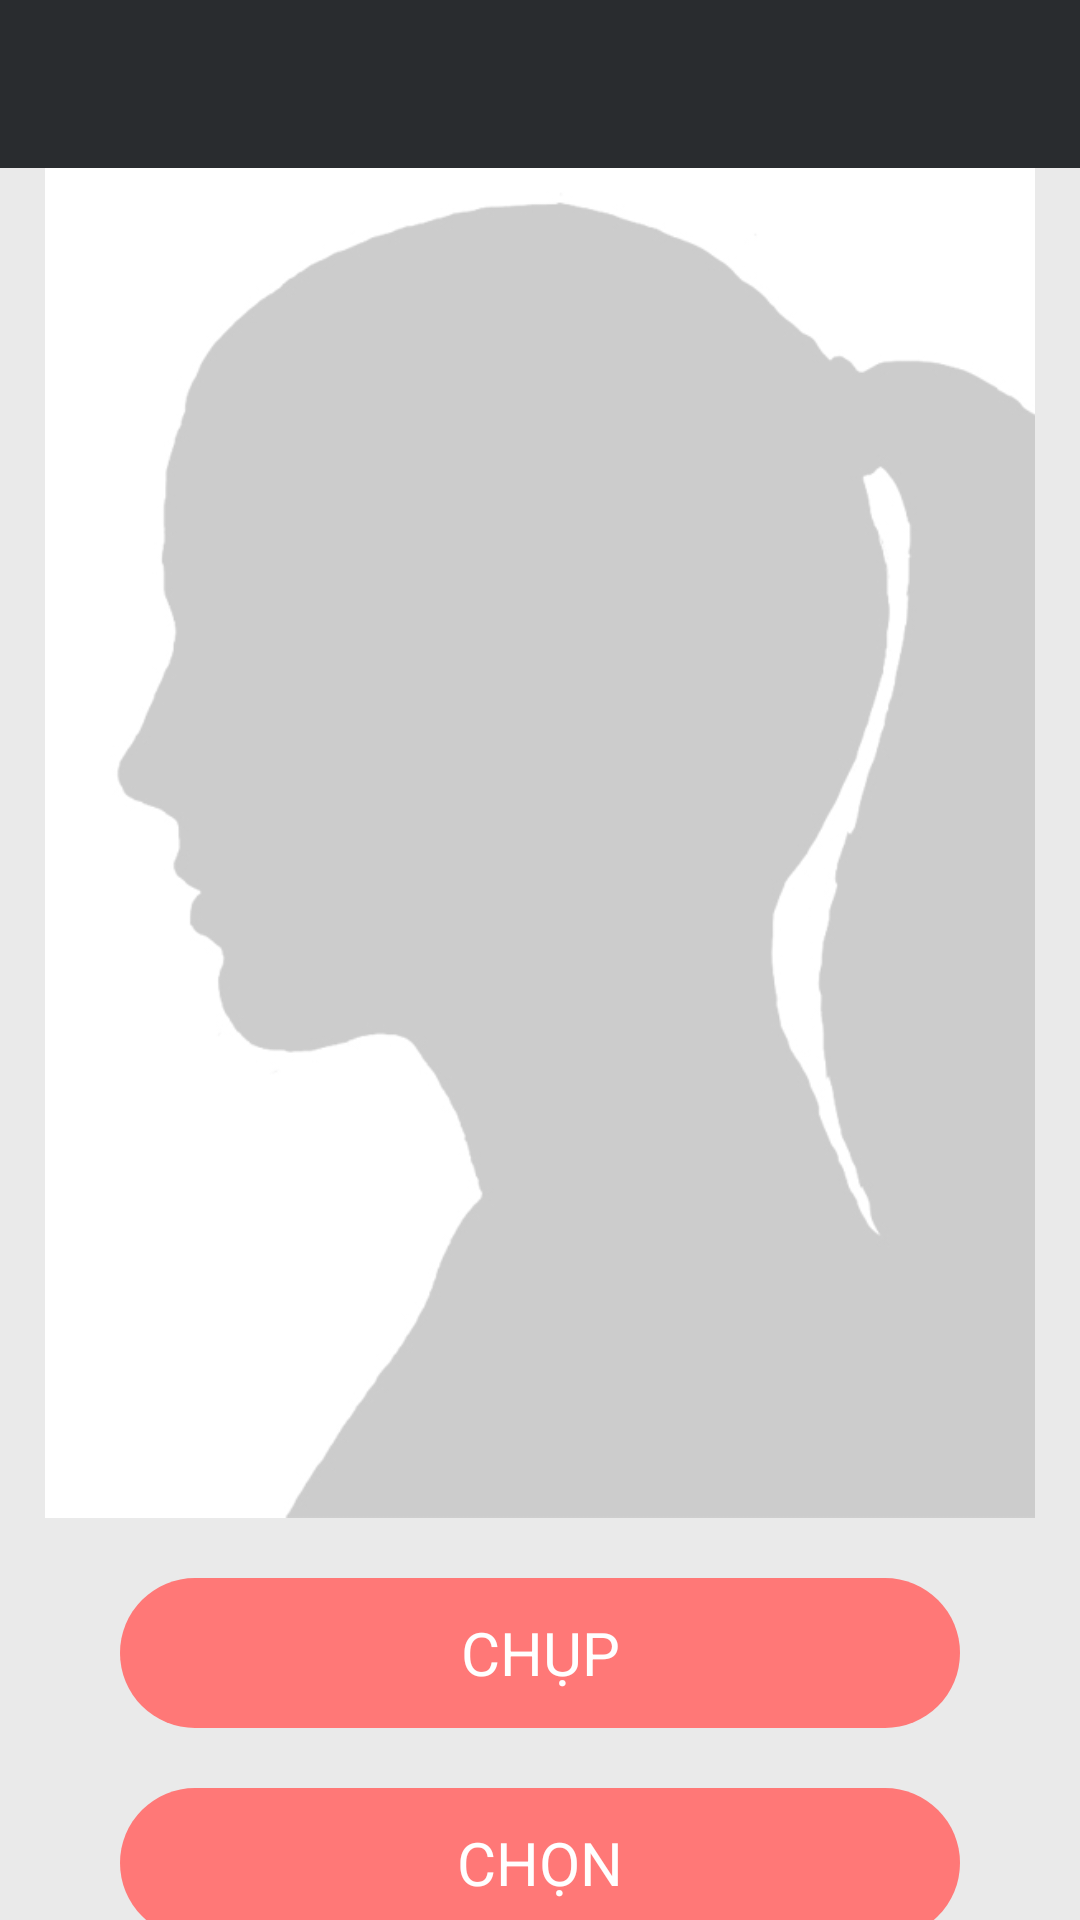

Android layout source for this screen:
<!-- AndroidManifest.xml: application theme Theme.H2TShop -->
<!-- res/layout/activity_doi_avatar.xml -->
<?xml version="1.0" encoding="utf-8"?>
<LinearLayout
    android:orientation="vertical"
    xmlns:android="http://schemas.android.com/apk/res/android"
    xmlns:app="http://schemas.android.com/apk/res-auto"
    android:layout_width="match_parent"
    android:layout_height="match_parent"
    android:theme="@style/Theme.H2TShop"
    android:background="@color/background_b"
    android:gravity="center_horizontal"
    >
    <androidx.appcompat.widget.Toolbar
        android:layout_width="match_parent"
        android:layout_height="wrap_content"
        app:layout_constraintEnd_toEndOf="parent"
        app:layout_constraintStart_toStartOf="parent"
        app:layout_constraintTop_toTopOf="parent"
        android:background="#292C2F"
        android:id="@+id/toolbarDoiAvatar"/>
    <ImageView
        android:src="@drawable/avatar"
        android:layout_width="match_parent"
        android:layout_height="450dp"
        android:id="@+id/imgNewAvatar"
         />

    <TextView
        android:id="@+id/chup"
        android:layout_width="280dp"
        android:layout_height="50dp"
        android:background="@drawable/button_red"
        android:gravity="center"
        android:text="@string/take_photo"
        android:textColor="@color/white"
        android:textSize="20sp"
        android:layout_marginTop="20dp"
        app:layout_constraintEnd_toEndOf="parent"
        app:layout_constraintStart_toStartOf="parent"
        app:layout_constraintTop_toBottomOf="@+id/linearLayout7" />

    <TextView
        android:id="@+id/chon"
        android:layout_width="280dp"
        android:layout_height="50dp"
        android:background="@drawable/button_red"
        android:gravity="center"
        android:text="@string/choose_photo"
        android:textColor="@color/white"
        android:textSize="20sp"
        android:layout_marginTop="20dp"
        app:layout_constraintEnd_toEndOf="parent"
        app:layout_constraintStart_toStartOf="parent"
        app:layout_constraintTop_toBottomOf="@+id/linearLayout7" />

    <TextView
        android:id="@+id/saveAvatar"
        android:layout_width="280dp"
        android:layout_height="50dp"
        android:background="@drawable/button_red"
        android:gravity="center"
        android:text="@string/save_caps_lock"
        android:textColor="@color/white"
        android:textSize="20sp"
        android:layout_marginTop="20dp"
        app:layout_constraintEnd_toEndOf="parent"
        app:layout_constraintStart_toStartOf="parent"
        app:layout_constraintTop_toBottomOf="@+id/linearLayout7" />

</LinearLayout>
<!-- resources referenced by this layout -->
<resources>
  <color name="background_b">#eaeaea</color>
  <color name="white">#FFFFFFFF</color>
  <!-- drawable avatar: png bitmap (drawable-v24, 26919 bytes) -->
  <!-- drawable button_red (drawable) -->
  <?xml version="1.0" encoding="utf-8"?>
  <shape
      xmlns:android="http://schemas.android.com/apk/res/android"
      android:shape="rectangle">
  
      
      <solid
          android:color="#FF7877" >
      </solid>
  
  
  
  
      
      <padding
          android:left="5dp"
          android:top="5dp"
          android:right="5dp"
          android:bottom="5dp" >
      </padding>
  
      
      <corners
          android:radius="64dp" >
      </corners>
  
  </shape>
  <string name="choose_photo">CHỌN</string>
  <string name="save_caps_lock">LƯU</string>
  <string name="take_photo">CHỤP</string>
  <style name="Theme.H2TShop" parent="Theme.MaterialComponents.DayNight.NoActionBar">
          
          <item name="colorPrimary">@color/den</item>
          <item name="colorPrimaryVariant">@color/den</item>
          <item name="colorOnPrimary">@color/white</item>
          
          <item name="colorSecondary">@color/teal_200</item>
          <item name="colorSecondaryVariant">@color/teal_700</item>
          <item name="colorOnSecondary">@color/white</item>
  
          
          
          <item name="colorControlActivated">@color/white</item>
  
          
          <item name="android:statusBarColor" tools:targetApi="l">?attr/colorPrimaryVariant</item>
          
      </style>
  <color name="den">#292C2F</color>
  <color name="teal_200">#FF03DAC5</color>
  <color name="teal_700">#FF018786</color>
</resources>
